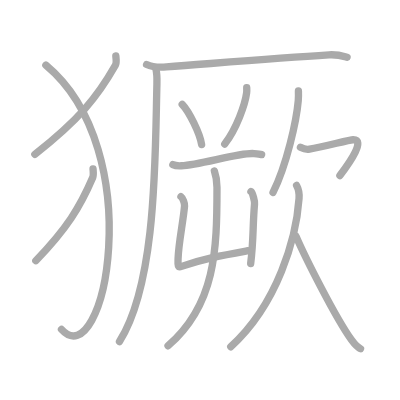
t = 0.00 s
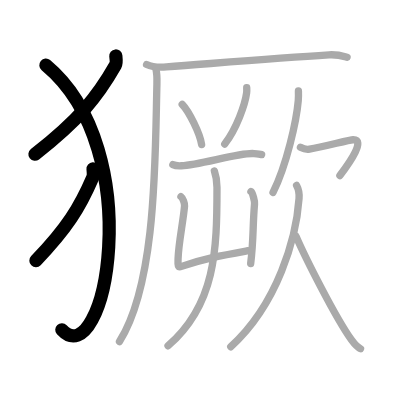
t = 3.00 s
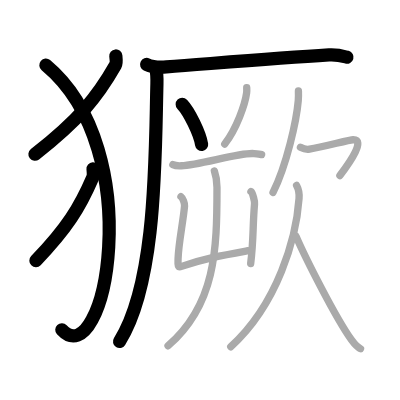
t = 6.00 s
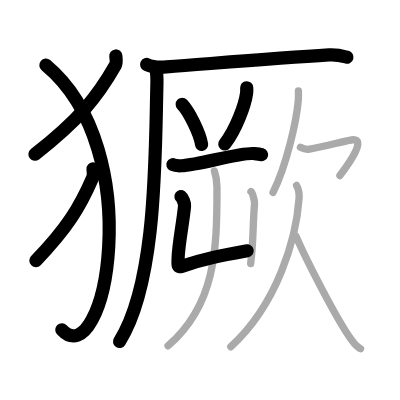
t = 9.00 s
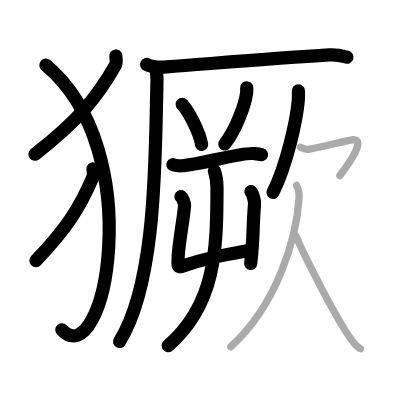
t = 12.00 s
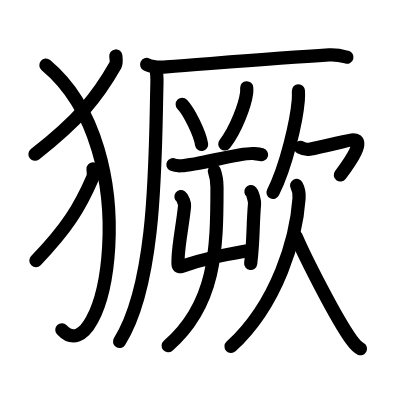
t = 15.00 s

The animated SVG that drew these frames (rendered in a browser with its animation timeline set to each time). Animation: 15 SMIL elements (animate=15); one cycle of 15.00 s.

<?xml version="1.0" standalone="no"?>
<!DOCTYPE svg PUBLIC "-//W3C//DTD SVG 1.1//EN"   "http://www.w3.org/Graphics/SVG/1.1/DTD/svg11.dtd">
<svg width="400px" height="400px"  version="1.1" xmlns="http://www.w3.org/2000/svg">
  <defs>
    <marker id="Triangle" viewBox="0 0 10 10" refX="0" refY="5" markerUnits="strokeWidth" markerWidth="3" style="stroke-opacity:0%;fill:#aaaaaa;" markerHeight="2" orient="auto">
      <path d="M 0 0 L 10 5 L 0 10 z" />
    </marker>
    
    <marker id="Arrow" viewBox="0 0 10 10" refX="5" refY="5" markerUnits="strokeWidth" markerWidth="1.8" style="stroke-opacity:0%;fill:#770000;" markerHeight="2" orient="auto">
      <path d="M 0 4 L 6 4 L 4 1 L 10 5 L 4 9 L 6 6 L 0 6 z" />
        <circle cx="5" cy="5" r="5" />
      </marker>
    
    <marker id="TriangleRed" viewBox="0 0 10 10" refX="0" refY="5" markerUnits="strokeWidth" markerWidth="3" style="stroke-opacity:0%;fill:#CC0000;" markerHeight="2" orient="auto">
      <path d="M 0 0 L 10 5 L 0 10 z" />
    </marker>
    
    <marker id="ArrowRed" viewBox="0 0 10 10" refX="5" refY="5" markerUnits="strokeWidth" markerWidth="1.8" style="stroke-opacity:0%;fill:#CC0000;" markerHeight="2" orient="auto">
      <path d="M 0 4 L 6 4 L 4 1 L 10 5 L 4 9 L 6 6 L 0 6 z" />
        <circle cx="5" cy="5" r="5" />
      </marker>
    
  </defs>
  
  <path style="fill:#ffffff; fill-opacity:100%; fill-rule:evenodd; stroke-width:0;" d="M 0 0 L 400px 0 L 400px 400px L 0 400px L 0 0" />

  <g transform="scale(3.6697247706422 3.6697247706422)">
<path style="fill:none; fill-opacity:0%; fill-rule:evenodd; stroke:#aaaaaa; stroke-opacity:100%; stroke-width: 1.5pt; stroke-linejoin:round; stroke-linecap:round;" d="M31.56 15.25c0.06 0.63 0.27 1.85-0.12 2.54c-4.94 8.7-9.95 14.85-21.94 24.26"></path>
<path style="fill:none; fill-opacity:0%; fill-rule:evenodd; stroke:#aaaaaa; stroke-opacity:100%; stroke-width: 1.5pt; stroke-linejoin:round; stroke-linecap:round;" d="M12.5 17.75c28.25 23.5 15.96 85.03 4.25 72"></path>
<path style="fill:none; fill-opacity:0%; fill-rule:evenodd; stroke:#aaaaaa; stroke-opacity:100%; stroke-width: 1.5pt; stroke-linejoin:round; stroke-linecap:round;" d="M25.35 46c0.04 0.59 0.19 1.73-0.08 2.37c-3.49 8.13-7.04 13.88-15.51 22.67"></path>
<path style="fill:none; fill-opacity:0%; fill-rule:evenodd; stroke:#aaaaaa; stroke-opacity:100%; stroke-width: 1.5pt; stroke-linejoin:round; stroke-linecap:round;" d="M39.95 17.57c1.41 0.66 3.98 0.77 5.39 0.66c14.63-1.11 30.13-2.41 44.32-3.28c2.34-0.14 3.75 0.32 4.92 0.65"></path>
<path style="fill:none; fill-opacity:0%; fill-rule:evenodd; stroke:#aaaaaa; stroke-opacity:100%; stroke-width: 1.5pt; stroke-linejoin:round; stroke-linecap:round;" d="M42.45 18.63c0.37 1.47 0.38 1.86 0.31 4.27c-0.5 19.23-0.01 54.1-10.2 70.18"></path>
<path style="fill:none; fill-opacity:0%; fill-rule:evenodd; stroke:#aaaaaa; stroke-opacity:100%; stroke-width: 1.5pt; stroke-linejoin:round; stroke-linecap:round;" d="M49.65 28.43c1.87 1.93 4.82 7.95 5.29 10.95"></path>
<path style="fill:none; fill-opacity:0%; fill-rule:evenodd; stroke:#aaaaaa; stroke-opacity:100%; stroke-width: 1.5pt; stroke-linejoin:round; stroke-linecap:round;" d="M67.23 23.91c0.02 0.36 0.04 0.93-0.03 1.45c-0.41 3.06-2.75 9.77-5.96 13.88"></path>
<path style="fill:none; fill-opacity:0%; fill-rule:evenodd; stroke:#aaaaaa; stroke-opacity:100%; stroke-width: 1.5pt; stroke-linejoin:round; stroke-linecap:round;" d="M47.11 44.87c0.61 0.3 1.72 0.33 2.33 0.3c4.96-0.21 15.96-3.68 19.72-3.33c1.01 0.09 1.62 0.14 2.13 0.29"></path>
<path style="fill:none; fill-opacity:0%; fill-rule:evenodd; stroke:#aaaaaa; stroke-opacity:100%; stroke-width: 1.5pt; stroke-linejoin:round; stroke-linecap:round;" d="M49.31 53.58c0.49 0.35 1.04 1.85 0.98 2.56c-0.37 4.23-1.64 10.23-1.76 14.28c-0.05 1.62-0.22 2.57 0.97 2.17c6.61-2.23 11-3 18.01-4.27"></path>
<path style="fill:none; fill-opacity:0%; fill-rule:evenodd; stroke:#aaaaaa; stroke-opacity:100%; stroke-width: 1.5pt; stroke-linejoin:round; stroke-linecap:round;" d="M68.38 52.21c0.49 0.35 1.04 2.64 0.98 3.35c-0.54 6.45-0.23 9.64-1.05 16.25"></path>
<path style="fill:none; fill-opacity:0%; fill-rule:evenodd; stroke:#aaaaaa; stroke-opacity:100%; stroke-width: 1.5pt; stroke-linejoin:round; stroke-linecap:round;" d="M58.42 46.59c0.46 1.3 0.71 2.89 0.71 4.51c0 16.98-0.37 31.91-13.34 43.13"></path>
<path style="fill:none; fill-opacity:0%; fill-rule:evenodd; stroke:#aaaaaa; stroke-opacity:100%; stroke-width: 1.5pt; stroke-linejoin:round; stroke-linecap:round;" d="M81.32 24.77c0.02 0.65 0.04 1.68-0.04 2.62c-0.47 5.52-3.18 17.62-6.88 25.04"></path>
<path style="fill:none; fill-opacity:0%; fill-rule:evenodd; stroke:#aaaaaa; stroke-opacity:100%; stroke-width: 1.5pt; stroke-linejoin:round; stroke-linecap:round;" d="M81.87 40.15c0.56 0.3 1.6 0.66 2.47 0.51c3.9-0.66 10.88-2.57 11.86-2.58c3.39-0.05-0.58 5.79-3.58 9.76"></path>
<path style="fill:none; fill-opacity:0%; fill-rule:evenodd; stroke:#aaaaaa; stroke-opacity:100%; stroke-width: 1.5pt; stroke-linejoin:round; stroke-linecap:round;" d="M80.82 50.53c0.68 1.22 0.78 2.12 0.67 3.58c-0.74 10.63-5.74 28.63-18.61 40.38"></path>
<path style="fill:none; fill-opacity:0%; fill-rule:evenodd; stroke:#aaaaaa; stroke-opacity:100%; stroke-width: 1.5pt; stroke-linejoin:round; stroke-linecap:round;" d="M80.68 64.41c2.4 5.57 10.8 22.27 15.11 28.22c0.91 1.25 1.6 2 2.46 2.4"></path>

<path style="fill:none; fill-opacity:0%; fill-rule:evenodd; stroke:#000000; stroke-opacity:100%; stroke-width: 2.7pt; stroke-linejoin:round; stroke-linecap:round;" d="M31.56 15.25c0.06 0.63 0.27 1.85-0.12 2.54c-4.94 8.7-9.95 14.85-21.94 24.26" pathLength="100" stroke-dashoffset="100" stroke-dasharray="100 105"><animate id="dashAnim1" attributeName="stroke-dashoffset" from="100" to="0" dur="1s" calcMode="linear" fill="freeze"/></path>
<path style="fill:none; fill-opacity:0%; fill-rule:evenodd; stroke:#000000; stroke-opacity:100%; stroke-width: 2.7pt; stroke-linejoin:round; stroke-linecap:round;" d="M12.5 17.75c28.25 23.5 15.96 85.03 4.25 72" pathLength="100" stroke-dashoffset="100" stroke-dasharray="100 105"><animate id="dashAnim2" attributeName="stroke-dashoffset" from="100" to="0" dur="1s" calcMode="linear" begin="dashAnim1.end" fill="freeze"/></path>
<path style="fill:none; fill-opacity:0%; fill-rule:evenodd; stroke:#000000; stroke-opacity:100%; stroke-width: 2.7pt; stroke-linejoin:round; stroke-linecap:round;" d="M25.35 46c0.04 0.59 0.19 1.73-0.08 2.37c-3.49 8.13-7.04 13.88-15.51 22.67" pathLength="100" stroke-dashoffset="100" stroke-dasharray="100 105"><animate id="dashAnim3" attributeName="stroke-dashoffset" from="100" to="0" dur="1s" calcMode="linear" begin="dashAnim2.end" fill="freeze"/></path>
<path style="fill:none; fill-opacity:0%; fill-rule:evenodd; stroke:#000000; stroke-opacity:100%; stroke-width: 2.7pt; stroke-linejoin:round; stroke-linecap:round;" d="M39.95 17.57c1.41 0.66 3.98 0.77 5.39 0.66c14.63-1.11 30.13-2.41 44.32-3.28c2.34-0.14 3.75 0.32 4.92 0.65" pathLength="100" stroke-dashoffset="100" stroke-dasharray="100 105"><animate id="dashAnim4" attributeName="stroke-dashoffset" from="100" to="0" dur="1s" calcMode="linear" begin="dashAnim3.end" fill="freeze"/></path>
<path style="fill:none; fill-opacity:0%; fill-rule:evenodd; stroke:#000000; stroke-opacity:100%; stroke-width: 2.7pt; stroke-linejoin:round; stroke-linecap:round;" d="M42.45 18.63c0.37 1.47 0.38 1.86 0.31 4.27c-0.5 19.23-0.01 54.1-10.2 70.18" pathLength="100" stroke-dashoffset="100" stroke-dasharray="100 105"><animate id="dashAnim5" attributeName="stroke-dashoffset" from="100" to="0" dur="1s" calcMode="linear" begin="dashAnim4.end" fill="freeze"/></path>
<path style="fill:none; fill-opacity:0%; fill-rule:evenodd; stroke:#000000; stroke-opacity:100%; stroke-width: 2.7pt; stroke-linejoin:round; stroke-linecap:round;" d="M49.65 28.43c1.87 1.93 4.82 7.95 5.29 10.95" pathLength="100" stroke-dashoffset="100" stroke-dasharray="100 105"><animate id="dashAnim6" attributeName="stroke-dashoffset" from="100" to="0" dur="1s" calcMode="linear" begin="dashAnim5.end" fill="freeze"/></path>
<path style="fill:none; fill-opacity:0%; fill-rule:evenodd; stroke:#000000; stroke-opacity:100%; stroke-width: 2.7pt; stroke-linejoin:round; stroke-linecap:round;" d="M67.23 23.91c0.02 0.36 0.04 0.93-0.03 1.45c-0.41 3.06-2.75 9.77-5.96 13.88" pathLength="100" stroke-dashoffset="100" stroke-dasharray="100 105"><animate id="dashAnim7" attributeName="stroke-dashoffset" from="100" to="0" dur="1s" calcMode="linear" begin="dashAnim6.end" fill="freeze"/></path>
<path style="fill:none; fill-opacity:0%; fill-rule:evenodd; stroke:#000000; stroke-opacity:100%; stroke-width: 2.7pt; stroke-linejoin:round; stroke-linecap:round;" d="M47.11 44.87c0.61 0.3 1.72 0.33 2.33 0.3c4.96-0.21 15.96-3.68 19.72-3.33c1.01 0.09 1.62 0.14 2.13 0.29" pathLength="100" stroke-dashoffset="100" stroke-dasharray="100 105"><animate id="dashAnim8" attributeName="stroke-dashoffset" from="100" to="0" dur="1s" calcMode="linear" begin="dashAnim7.end" fill="freeze"/></path>
<path style="fill:none; fill-opacity:0%; fill-rule:evenodd; stroke:#000000; stroke-opacity:100%; stroke-width: 2.7pt; stroke-linejoin:round; stroke-linecap:round;" d="M49.31 53.58c0.49 0.35 1.04 1.85 0.98 2.56c-0.37 4.23-1.64 10.23-1.76 14.28c-0.05 1.62-0.22 2.57 0.97 2.17c6.61-2.23 11-3 18.01-4.27" pathLength="100" stroke-dashoffset="100" stroke-dasharray="100 105"><animate id="dashAnim9" attributeName="stroke-dashoffset" from="100" to="0" dur="1s" calcMode="linear" begin="dashAnim8.end" fill="freeze"/></path>
<path style="fill:none; fill-opacity:0%; fill-rule:evenodd; stroke:#000000; stroke-opacity:100%; stroke-width: 2.7pt; stroke-linejoin:round; stroke-linecap:round;" d="M68.38 52.21c0.49 0.35 1.04 2.64 0.98 3.35c-0.54 6.45-0.23 9.64-1.05 16.25" pathLength="100" stroke-dashoffset="100" stroke-dasharray="100 105"><animate id="dashAnim10" attributeName="stroke-dashoffset" from="100" to="0" dur="1s" calcMode="linear" begin="dashAnim9.end" fill="freeze"/></path>
<path style="fill:none; fill-opacity:0%; fill-rule:evenodd; stroke:#000000; stroke-opacity:100%; stroke-width: 2.7pt; stroke-linejoin:round; stroke-linecap:round;" d="M58.42 46.59c0.46 1.3 0.71 2.89 0.71 4.51c0 16.98-0.37 31.91-13.34 43.13" pathLength="100" stroke-dashoffset="100" stroke-dasharray="100 105"><animate id="dashAnim11" attributeName="stroke-dashoffset" from="100" to="0" dur="1s" calcMode="linear" begin="dashAnim10.end" fill="freeze"/></path>
<path style="fill:none; fill-opacity:0%; fill-rule:evenodd; stroke:#000000; stroke-opacity:100%; stroke-width: 2.7pt; stroke-linejoin:round; stroke-linecap:round;" d="M81.32 24.77c0.02 0.65 0.04 1.68-0.04 2.62c-0.47 5.52-3.18 17.62-6.88 25.04" pathLength="100" stroke-dashoffset="100" stroke-dasharray="100 105"><animate id="dashAnim12" attributeName="stroke-dashoffset" from="100" to="0" dur="1s" calcMode="linear" begin="dashAnim11.end" fill="freeze"/></path>
<path style="fill:none; fill-opacity:0%; fill-rule:evenodd; stroke:#000000; stroke-opacity:100%; stroke-width: 2.7pt; stroke-linejoin:round; stroke-linecap:round;" d="M81.87 40.15c0.56 0.3 1.6 0.66 2.47 0.51c3.9-0.66 10.88-2.57 11.86-2.58c3.39-0.05-0.58 5.79-3.58 9.76" pathLength="100" stroke-dashoffset="100" stroke-dasharray="100 105"><animate id="dashAnim13" attributeName="stroke-dashoffset" from="100" to="0" dur="1s" calcMode="linear" begin="dashAnim12.end" fill="freeze"/></path>
<path style="fill:none; fill-opacity:0%; fill-rule:evenodd; stroke:#000000; stroke-opacity:100%; stroke-width: 2.7pt; stroke-linejoin:round; stroke-linecap:round;" d="M80.82 50.53c0.68 1.22 0.78 2.12 0.67 3.58c-0.74 10.63-5.74 28.63-18.61 40.38" pathLength="100" stroke-dashoffset="100" stroke-dasharray="100 105"><animate id="dashAnim14" attributeName="stroke-dashoffset" from="100" to="0" dur="1s" calcMode="linear" begin="dashAnim13.end" fill="freeze"/></path>
<path style="fill:none; fill-opacity:0%; fill-rule:evenodd; stroke:#000000; stroke-opacity:100%; stroke-width: 2.7pt; stroke-linejoin:round; stroke-linecap:round;" d="M80.68 64.41c2.4 5.57 10.8 22.27 15.11 28.22c0.91 1.25 1.6 2 2.46 2.4" pathLength="100" stroke-dashoffset="100" stroke-dasharray="100 105"><animate id="dashAnim15" attributeName="stroke-dashoffset" from="100" to="0" dur="1s" calcMode="linear" begin="dashAnim14.end" fill="freeze"/></path>

</g>

</svg>  
          
